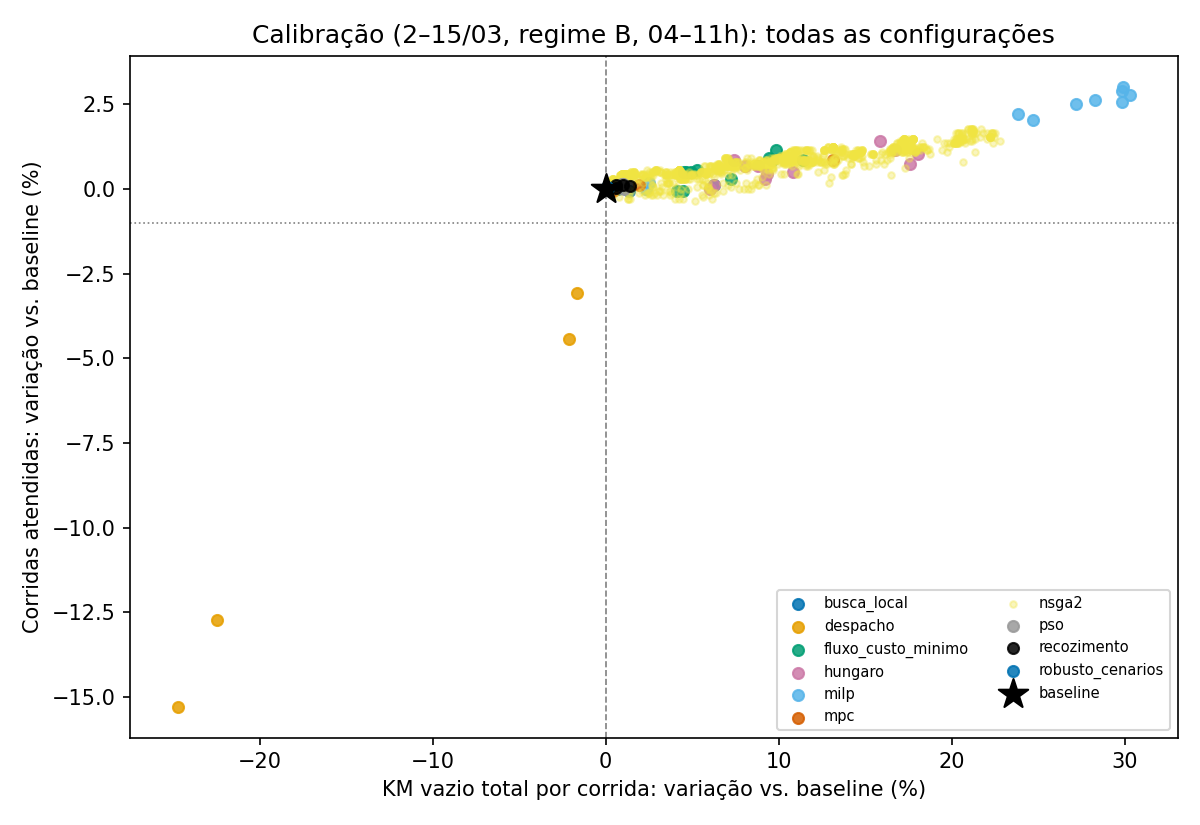

The data file committed next to this chart (first rows):
origem, familia, cenario, var_corridas_pct, var_km_vazio_por_corrida_pct, nao_dominado
baseline, nenhum, sem_reposicionamento, 0.0, 0.0, True
registro, fluxo_custo_minimo, fluxo_custo_minimo|demanda|H3|s1, 0.5114, 4.612, False
registro, fluxo_custo_minimo, fluxo_custo_minimo|demanda|H3|s1.3, 0.5682, 5.276, True
registro, fluxo_custo_minimo, fluxo_custo_minimo|demanda|H4|s1, 0.9091, 9.427, True
registro, fluxo_custo_minimo, fluxo_custo_minimo|demanda|H4|s1.3, 0.8523, 11.4, False
registro, fluxo_custo_minimo, fluxo_custo_minimo|teto|H3|s1, -0.05682, 4.11, False
registro, fluxo_custo_minimo, fluxo_custo_minimo|teto|H3|s1.3, -0.05682, 4.482, False
registro, fluxo_custo_minimo, fluxo_custo_minimo|teto|H4|s1, 0.1136, 6.268, False
registro, fluxo_custo_minimo, fluxo_custo_minimo|teto|H4|s1.3, 0.2841, 7.236, False
registro, fluxo_custo_minimo, fluxo_custo_minimo|valor_marginal|H3|s1, 0.5114, 4.921, False
registro, fluxo_custo_minimo, fluxo_custo_minimo|valor_marginal|H3|s1.…, 0.5114, 4.507, False
registro, fluxo_custo_minimo, fluxo_custo_minimo|valor_marginal|H4|s1, 0.8523, 9.588, False
registro, fluxo_custo_minimo, fluxo_custo_minimo|valor_marginal|H4|s1.…, 1.136, 9.843, True
registro, hungaro, hungaro|demanda|H3|s1, 0.8523, 7.411, False
registro, hungaro, hungaro|demanda|H3|s1.3, 0.6818, 8.819, False
registro, hungaro, hungaro|demanda|H4|s1, 1.42, 15.83, True
registro, hungaro, hungaro|demanda|H4|s1.3, 1.023, 18.07, False
registro, hungaro, hungaro|teto|H3|s1, 0.0, 6.049, False
registro, hungaro, hungaro|teto|H3|s1.3, 0.1136, 6.257, False
registro, hungaro, hungaro|teto|H4|s1, 0.2841, 9.21, False
registro, hungaro, hungaro|teto|H4|s1.3, 0.5114, 10.79, False
registro, hungaro, hungaro|valor_marginal|H3|s1, 0.6818, 8.073, False
registro, hungaro, hungaro|valor_marginal|H3|s1.3, 0.4545, 9.338, False
registro, hungaro, hungaro|valor_marginal|H4|s1, 1.136, 16.72, False
registro, hungaro, hungaro|valor_marginal|H4|s1.3, 0.7386, 17.57, False
registro, milp, milp|cap1.5|b0.99|mu0, 2.5, 27.15, True
registro, milp, milp|cap1.5|b0.99|mu0.5, 2.216, 23.81, True
registro, milp, milp|cap1.5|b1|mu0, 2.614, 28.24, True
registro, milp, milp|cap1.5|b1|mu0.5, 2.045, 24.69, False
registro, milp, milp|cap1|b0.99|mu0, 0.1705, 2.479, False
registro, milp, milp|cap1|b0.99|mu0.5, 0.0, 0.0, True
registro, milp, milp|cap1|b1|mu0, 0.0, 2.318, False
registro, milp, milp|cap1|b1|mu0.5, 0.0, 0.1216, False
registro, milp, milp|cap3|b0.99|mu0, 2.557, 29.82, False
registro, milp, milp|cap3|b0.99|mu0.5, 2.898, 29.8, True
registro, milp, milp|cap3|b1|mu0, 2.784, 30.28, False
registro, milp, milp|cap3|b1|mu0.5, 3.011, 29.89, True
registro, busca_local, lns|fluxo|E100|k2, 0.0, 0.1747, False
registro, busca_local, lns|fluxo|E100|k4, 0.05682, 0.5473, False
registro, busca_local, lns|fluxo|E300|k2, 0.05682, 0.2291, False
registro, busca_local, lns|fluxo|E300|k4, 0.1136, 0.7931, False
registro, busca_local, lns|guloso|E100|k2, 0.0, 0.5102, False
registro, busca_local, lns|guloso|E100|k4, 0.01136, 0.7052, False
registro, busca_local, lns|guloso|E300|k2, 0.02273, 0.7937, False
registro, busca_local, lns|guloso|E300|k4, -0.04546, 1.341, False
registro, recozimento, sa|T0.005|r0.98, 0.1023, 1.381, False
registro, recozimento, sa|T0.005|r0.995, 0.1136, 0.999, False
registro, recozimento, sa|T0.02|r0.98, 0.02273, 0.5701, False
registro, recozimento, sa|T0.02|r0.995, 0.1136, 0.5754, False
registro, pso, pso|p0.8|w0.5, 0.1136, 0.9479, False
registro, pso, pso|p0.8|w0.8, 0.1477, 1.019, False
registro, pso, pso|p0.95|w0.5, 0.1364, 0.9207, False
registro, pso, pso|p0.95|w0.8, 0.0, 1.044, False
registro, robusto_cenarios, robusto|S10|cvar, 0.05682, 0.04899, True
registro, robusto_cenarios, robusto|S10|esperado, 0.0, 0.01847, False
registro, robusto_cenarios, robusto|S20|cvar, 0.03409, 0.0777, False
registro, robusto_cenarios, robusto|S20|esperado, 0.0, 0.02463, False
registro, robusto_cenarios, robusto|S5|cvar, 0.02273, 0.1062, False
registro, robusto_cenarios, robusto|S5|esperado, 0.0, 0.03045, False
registro, mpc, mpc|H1h|a0.2, 0.1136, 1.899, False
... 1,508 more rows
